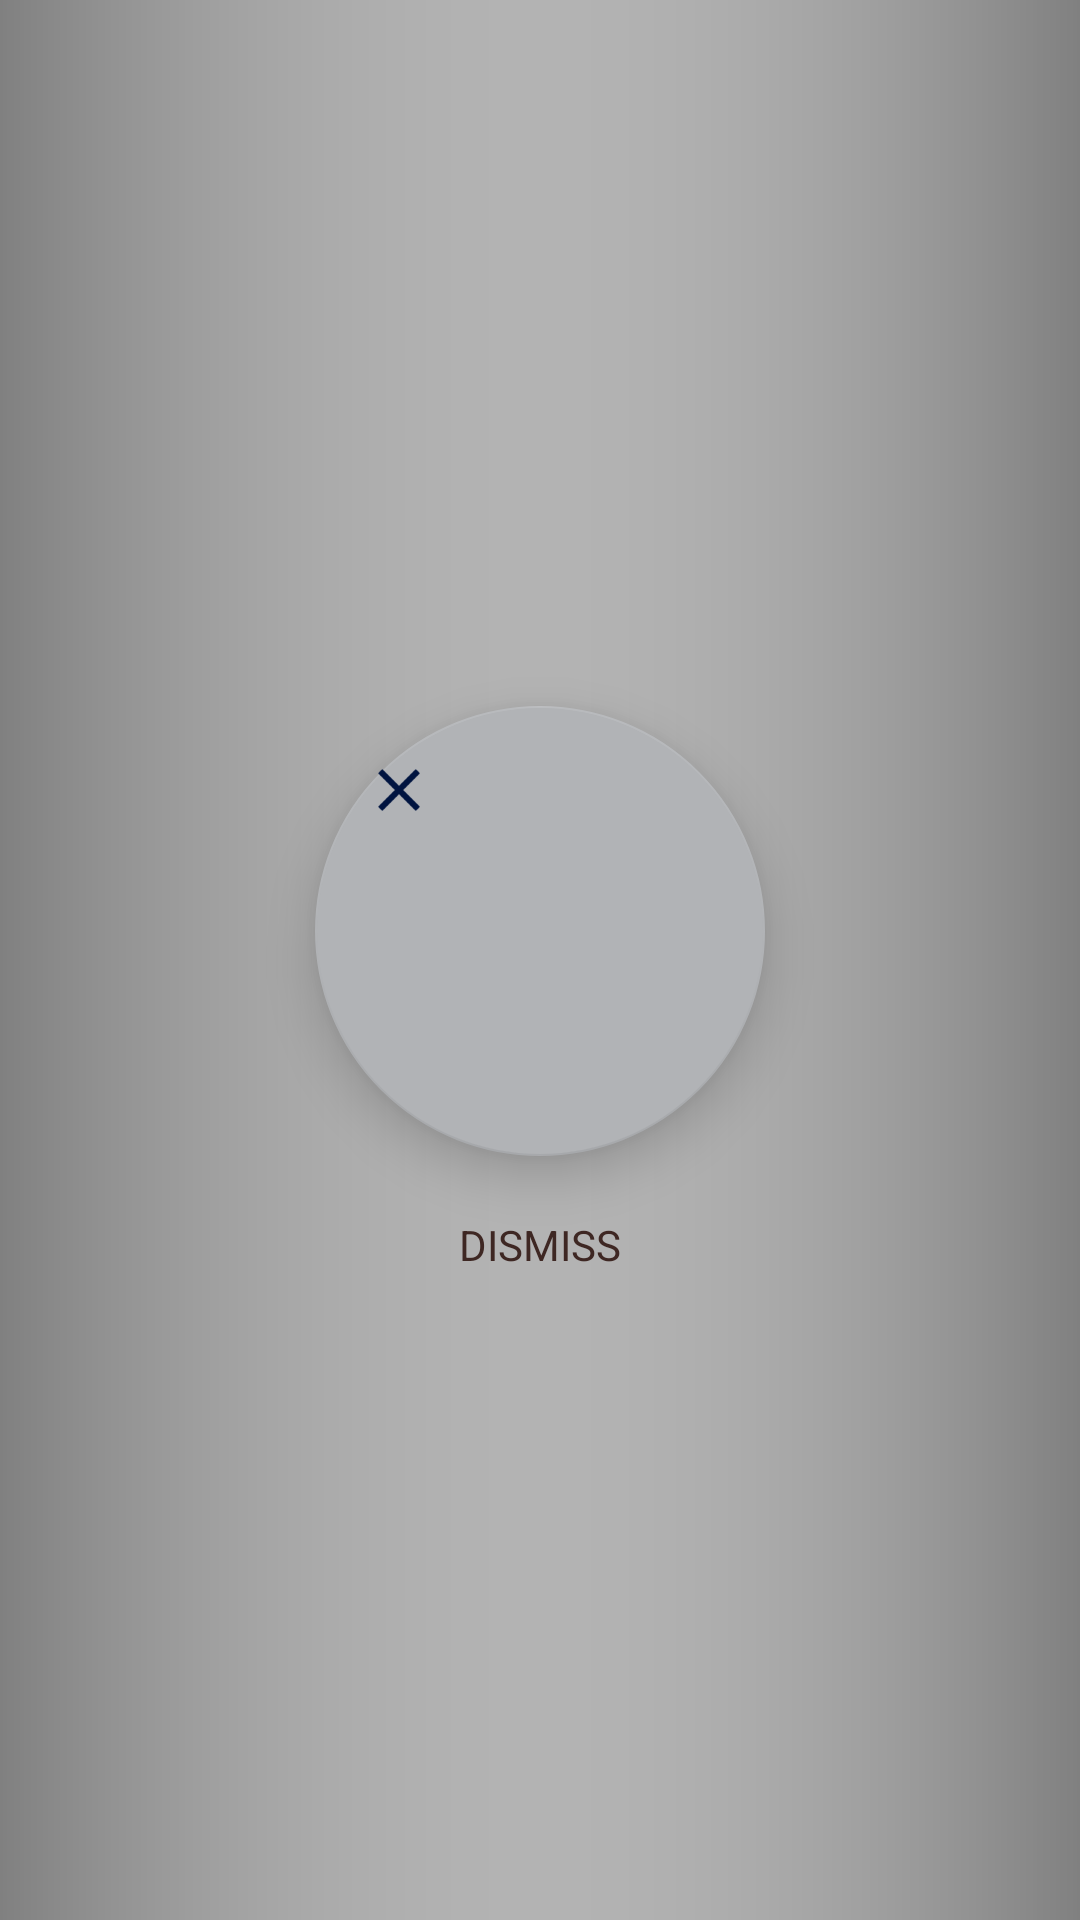

Write the Android layout XML for this screen, with the resource values it uses.
<!-- AndroidManifest.xml: application theme AppTheme -->
<!-- res/layout/alarm_activity.xml -->
<?xml version="1.0" encoding="utf-8"?>
<LinearLayout
        xmlns:android="http://schemas.android.com/apk/res/android"
        xmlns:auto="http://schemas.android.com/apk/res-auto"
        xmlns:tools="http://schemas.android.com/tools"
        android:layout_width="match_parent"
        android:layout_height="match_parent"
        android:background="@drawable/back"
        android:gravity="center"
        android:orientation="vertical"
        android:paddingBottom="40dp"
        android:paddingLeft="20dp"
        android:paddingRight="20dp"
        android:paddingTop="40dp"
        tools:context="PSAlarmActivity">

        <android.support.design.widget.FloatingActionButton
                android:id="@+id/dismissButton"
                android:layout_width="150dp"
                android:layout_height="150dp"
                android:layout_margin="20dp"
                android:onClick="dismissAlarm"
                android:src="@drawable/close_icon"
                auto:backgroundTint="#B1B3B6"
                auto:elevation="10dp"
                auto:fabSize="normal"/>

        <TextView
                android:layout_width="match_parent"
                android:layout_height="wrap_content"
                android:gravity="center"
                android:text="@string/dismiss"
                android:textAllCaps="true"
                android:textColor="@color/text"
                android:textSize="14sp"/>

</LinearLayout>
<!-- resources referenced by this layout -->
<resources>
  <color name="text">#3E2723</color>
  <!-- drawable back: png bitmap (drawable-hdpi, 10489 bytes) -->
  <!-- drawable close_icon: png bitmap (drawable-hdpi, 538 bytes) -->
  <string name="dismiss">Dismiss</string>
  <style name="AppTheme" parent="Theme.AppCompat.Light.DarkActionBar">
  
                  <item name="colorPrimaryDark">@color/primaryDark</item>
                  <item name="colorPrimary">@color/primary</item>
                  <item name="colorAccent">@color/accent</item>
  
          </style>
  <color name="primaryDark">#001440</color>
  <color name="primary">#001440</color>
  <color name="accent">#8D6E63</color>
</resources>
